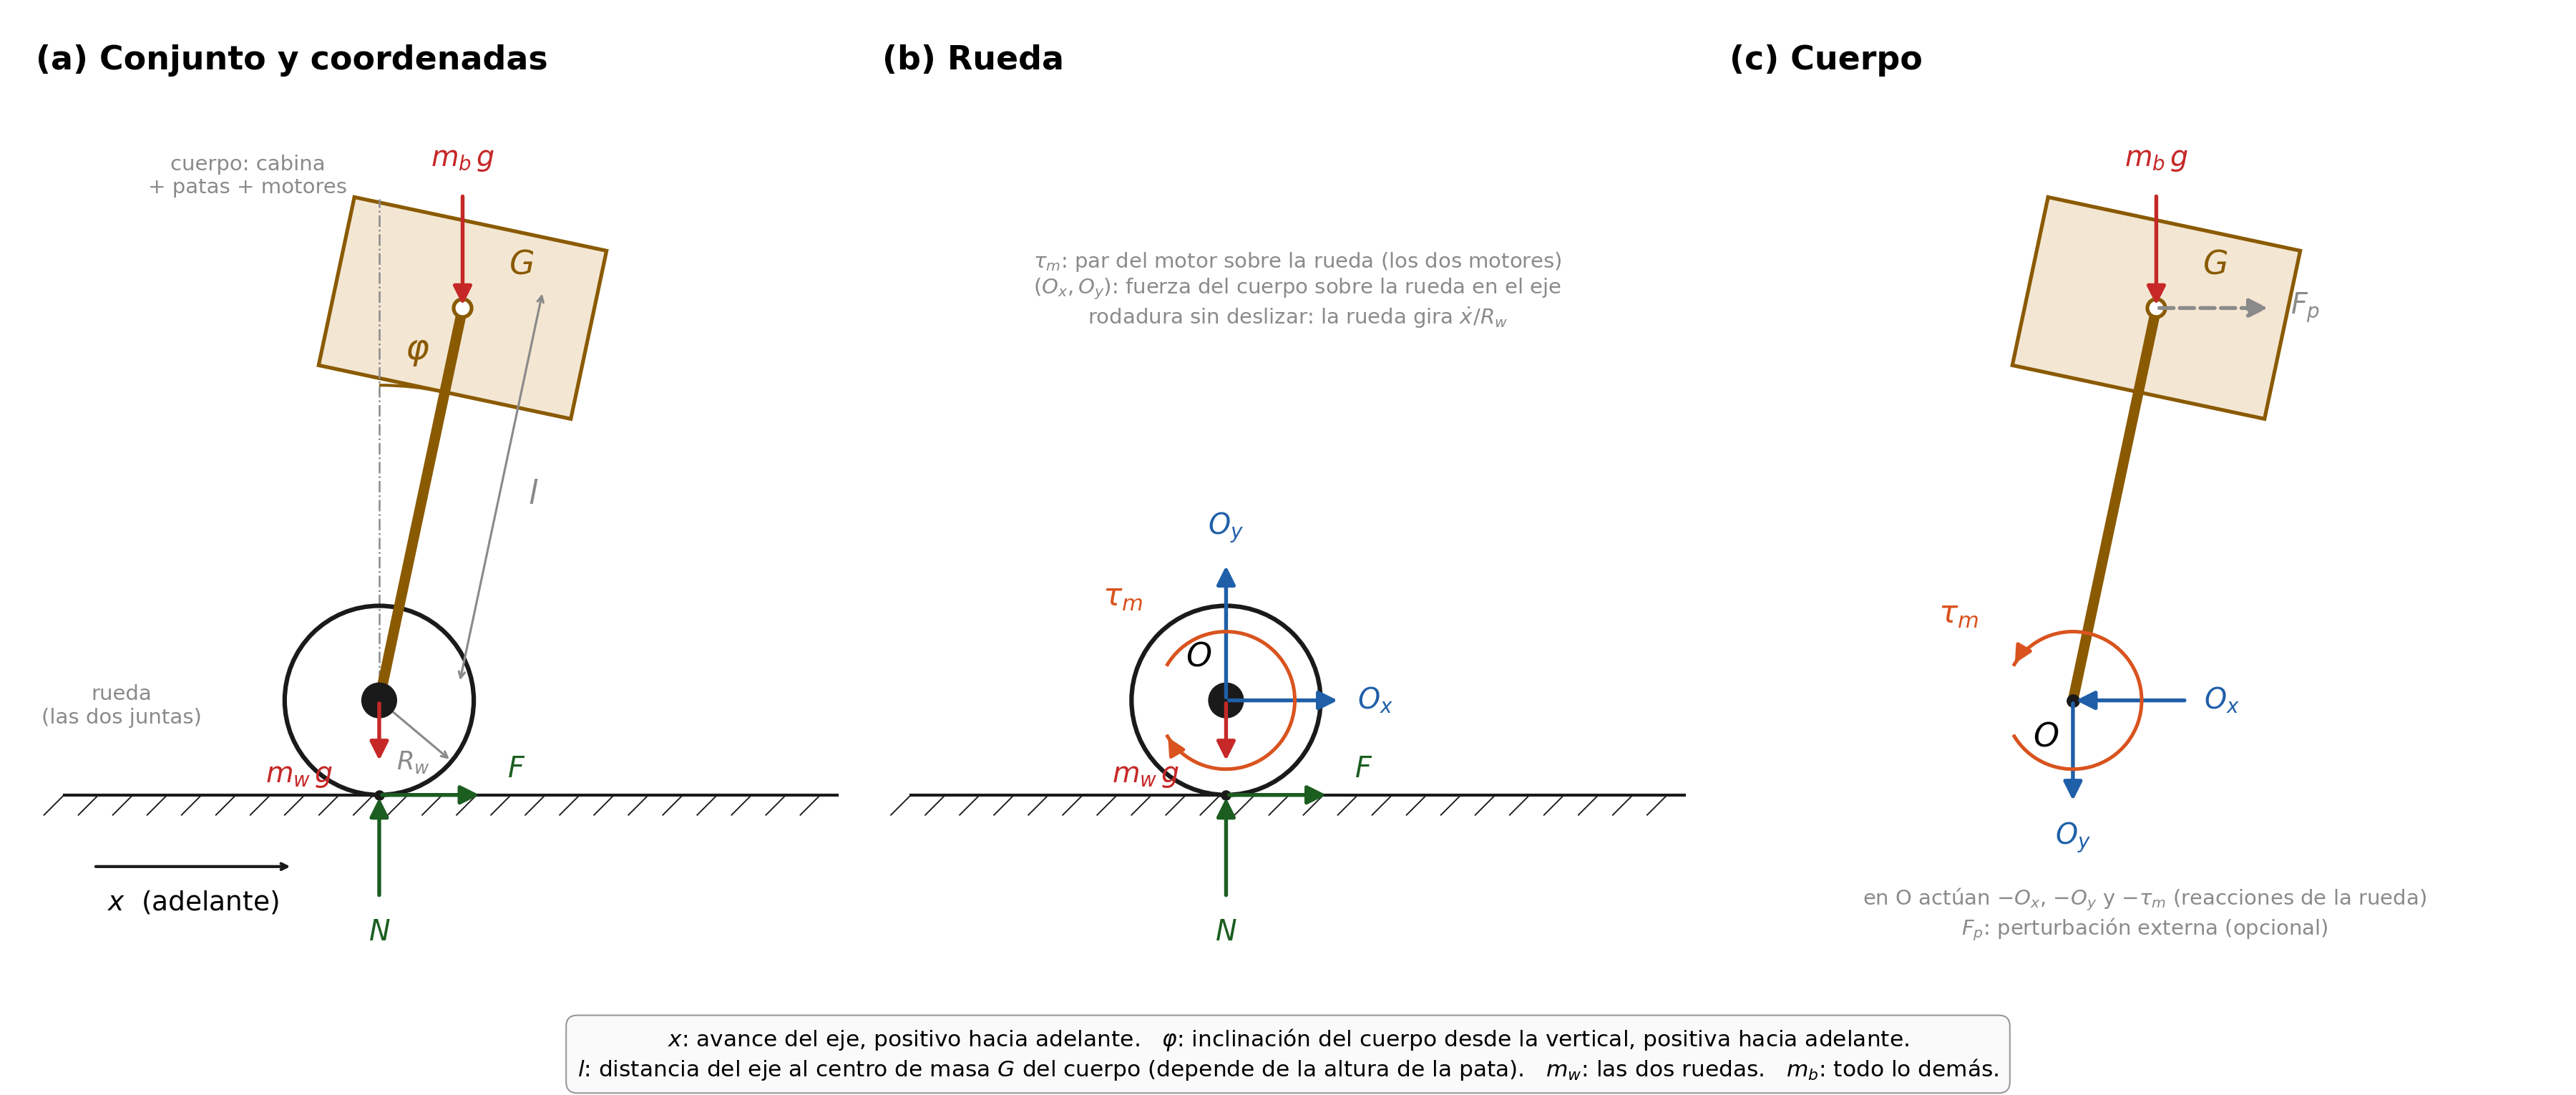

Write Python code to recreate this figure.
"""Diagrama de cuerpo libre del Segway en el plano sagital: rueda (las dos juntas) y cuerpo (cabina + patas +
motores) con la pata fija. Vista desde el lado derecho del robot: el frente queda a la derecha, +x adelante.
Las ecuaciones de Newton-Euler de cada cuerpo estan en dcl_resumen.pdf.
Genera dcl_segway.png en esta carpeta.      python dcl_segway.py
"""
import math, os
import matplotlib
matplotlib.use("Agg")
import matplotlib.pyplot as plt
from matplotlib.patches import Arc, FancyArrowPatch, Polygon, Circle, Rectangle
from matplotlib.transforms import Affine2D

Rw, L, PHI = 33.0, 140.0, 12.0          # mm, mm, grados (dibujo)
ANCHO, ALTO = 90.0, 60.0                 # caja de la cabina (dibujo)
r = math.radians
O = (0.0, Rw)                            # eje de la rueda
G = (O[0] + L*math.sin(r(PHI)), O[1] + L*math.cos(r(PHI)))   # centro de masa del cuerpo
Q = (0.0, 0.0)                           # contacto con el piso

NEGRO, GRIS, AZUL, ROJO, VERDE2, NARANJA, MARRON = "#1a1a1a", "#8a8a8a", "#1f5fa8", "#c62828", "#1b5e20", "#d9531e", "#8a5a00"
FS = 19


def fuerza(ax, p, d, txt, color, L_=32, hacia=False, dtxt=(0, 0), fs=FS, ls="-"):
    n = math.hypot(*d); d = (d[0]/n, d[1]/n)
    if hacia:
        cola, punta, lab = (p[0] - L_*d[0], p[1] - L_*d[1]), p, (p[0] - (L_ + 12)*d[0], p[1] - (L_ + 12)*d[1])
    else:
        cola, punta = p, (p[0] + L_*d[0], p[1] + L_*d[1]); lab = (punta[0] + 12*d[0], punta[1] + 12*d[1])
    ax.add_patch(FancyArrowPatch(cola, punta, arrowstyle="-|>", mutation_scale=26, color=color, lw=2.6, ls=ls, zorder=8))
    ax.text(lab[0] + dtxt[0], lab[1] + dtxt[1], txt, fontsize=fs, color=color, ha="center", va="center", fontweight="bold", zorder=9)


def par(ax, c, txt, color, rad=18, horario=True, dtxt=(0, 0)):
    a1_, a2_ = (150, -150) if horario else (-150, 150)
    ax.add_patch(Arc(c, 2*rad, 2*rad, angle=0, theta1=min(a1_, a2_), theta2=max(a1_, a2_), color=color, lw=2.4, zorder=8))
    e = (c[0] + rad*math.cos(r(a2_)), c[1] + rad*math.sin(r(a2_)))
    s = 1 if a2_ > a1_ else -1
    tg = (-s*math.sin(r(a2_)), s*math.cos(r(a2_)))
    ax.add_patch(FancyArrowPatch((e[0] - 6*tg[0], e[1] - 6*tg[1]), e, arrowstyle="-|>", mutation_scale=24, color=color, lw=2.4, zorder=8))
    ax.text(c[0] + dtxt[0], c[1] + dtxt[1], txt, fontsize=FS + 2, color=color, ha="center", va="center", fontweight="bold", zorder=9)


def piso(ax, x0, x1, y=0.0):
    ax.plot([x0, x1], [y, y], color=NEGRO, lw=2, zorder=4)
    for k in range(int(x0), int(x1), 12):
        ax.plot([k, k - 7], [y, y - 7], color=NEGRO, lw=0.9, zorder=4)


def rueda(ax):
    ax.add_patch(Circle(O, Rw, fill=False, color=NEGRO, lw=3, zorder=3))
    ax.add_patch(Circle(O, 6, color=NEGRO, zorder=6))
    ax.plot(*Q, "o", color=NEGRO, ms=6, zorder=6)


def cuerpo(ax):
    ax.plot([O[0], G[0]], [O[1], G[1]], color=MARRON, lw=7, solid_capstyle="round", zorder=3)
    caja = Rectangle((G[0] - ANCHO/2, G[1] - ALTO/2), ANCHO, ALTO, facecolor="#f3e6d3", edgecolor=MARRON, lw=2.5, zorder=2)
    caja.set_transform(Affine2D().rotate_deg_around(G[0], G[1], -PHI) + ax.transData)
    ax.add_patch(caja)
    ax.plot(*G, "o", color="white", mec=MARRON, mew=2.5, ms=12, zorder=7)
    ax.text(G[0] + 16, G[1] + 12, r"$G$", fontsize=22, color=MARRON, fontweight="bold", zorder=9)


fig, axs = plt.subplots(1, 3, figsize=(24, 10.2), dpi=150)
for ax in axs:
    ax.set_aspect("equal"); ax.axis("off"); ax.set_xlim(-120, 170); ax.set_ylim(-62, 250)

# ---------- (a) conjunto y coordenadas ----------
ax = axs[0]
ax.set_title("(a) Conjunto y coordenadas", fontsize=22, fontweight="bold", loc="left")
piso(ax, -110, 160); rueda(ax); cuerpo(ax)
ax.plot([O[0], O[0]], [O[1], O[1] + 175], color=GRIS, lw=1.2, ls="-.")                 # vertical por el eje
ax.add_patch(Arc(O, 2*110, 2*110, angle=0, theta1=90 - PHI, theta2=90, color=MARRON, lw=2))
ax.text(O[0] + 9, O[1] + 119, r"$\varphi$", fontsize=24, color=MARRON, fontweight="bold")
ax.annotate("", xy=(G[0] + 28, G[1] + 6), xytext=(O[0] + 28, O[1] + 6), arrowprops=dict(arrowstyle="<->", color=GRIS, lw=1.5))
ax.text(O[0] + 52, (O[1] + G[1])/2, r"$l$", fontsize=22, color=GRIS, fontweight="bold")
ax.annotate("", xy=(O[0] + Rw*math.cos(r(-40)), O[1] + Rw*math.sin(r(-40))), xytext=O, arrowprops=dict(arrowstyle="->", color=GRIS, lw=1.5))
ax.text(O[0] + 6, O[1] - 24, r"$R_w$", fontsize=17, color=GRIS)
ax.annotate("", xy=(-30, -25), xytext=(-100, -25), arrowprops=dict(arrowstyle="->", color=NEGRO, lw=2))
ax.text(-65, -33, r"$x$  (adelante)", fontsize=18, ha="center", va="top")
ax.text(-90, 25, "rueda\n(las dos juntas)", fontsize=14, color=GRIS, ha="center")
ax.text(G[0] - 75, G[1] + 40, "cuerpo: cabina\n+ patas + motores", fontsize=14, color=GRIS, ha="center")
fuerza(ax, Q, (0, 1), r"$N$", VERDE2, L_=36, hacia=True)
fuerza(ax, Q, (1, 0), r"$F$", VERDE2, L_=36, dtxt=(0, 9))
fuerza(ax, O, (0, -1), r"$m_w\,g$", ROJO, L_=22, dtxt=(-28, 8))
fuerza(ax, G, (0, -1), r"$m_b\,g$", ROJO, L_=40, hacia=True)

# ---------- (b) rueda ----------
ax = axs[1]
ax.set_title("(b) Rueda", fontsize=22, fontweight="bold", loc="left")
piso(ax, -110, 160); rueda(ax)
ax.text(O[0] - 14, O[1] + 12, r"$O$", fontsize=22, fontweight="bold")
fuerza(ax, Q, (0, 1), r"$N$", VERDE2, L_=36, hacia=True)
fuerza(ax, Q, (1, 0), r"$F$", VERDE2, L_=36, dtxt=(0, 9))
fuerza(ax, O, (0, -1), r"$m_w\,g$", ROJO, L_=22, dtxt=(-28, 8))
fuerza(ax, O, (1, 0), r"$O_x$", AZUL, L_=40); fuerza(ax, O, (0, 1), r"$O_y$", AZUL, L_=48)
par(ax, O, r"$\tau_m$", NARANJA, rad=24, horario=True, dtxt=(-36, 36))
ax.text(25, 190, r"$\tau_m$: par del motor sobre la rueda (los dos motores)" + "\n" + r"$(O_x, O_y)$: fuerza del cuerpo sobre la rueda en el eje" + "\n" + r"rodadura sin deslizar: la rueda gira $\dot x / R_w$",
        fontsize=14, color=GRIS, ha="center", va="top")

# ---------- (c) cuerpo ----------
ax = axs[2]
ax.set_title("(c) Cuerpo", fontsize=22, fontweight="bold", loc="left")
cuerpo(ax)
ax.plot(*O, "o", color=NEGRO, ms=8, zorder=7); ax.text(O[0] - 14, O[1] - 16, r"$O$", fontsize=22, fontweight="bold")
fuerza(ax, G, (0, -1), r"$m_b\,g$", ROJO, L_=40, hacia=True)
fuerza(ax, O, (-1, 0), r"$O_x$", AZUL, L_=40, hacia=True); fuerza(ax, O, (0, -1), r"$O_y$", AZUL, L_=36)
par(ax, O, r"$\tau_m$", NARANJA, rad=24, horario=False, dtxt=(-40, 30))
fuerza(ax, G, (1, 0), r"$F_p$", GRIS, L_=40, ls="--")
ax.text(25, -32, r"en O actúan $-O_x$, $-O_y$ y $-\tau_m$ (reacciones de la rueda)" + "\n" + r"$F_p$: perturbación externa (opcional)",
        fontsize=14, color=GRIS, ha="center", va="top")

fig.text(0.5, 0.012,
         r"$x$: avance del eje, positivo hacia adelante.   $\varphi$: inclinación del cuerpo desde la vertical, positiva hacia adelante." + "\n" +
         r"$l$: distancia del eje al centro de masa $G$ del cuerpo (depende de la altura de la pata).   $m_w$: las dos ruedas.   $m_b$: todo lo demás.",
         fontsize=15, ha="center", va="bottom", bbox=dict(boxstyle="round,pad=0.5", facecolor="#fafafa", edgecolor="#999999"))
fig.tight_layout(rect=(0, 0.09, 1, 0.95))
salida = os.path.join(os.path.dirname(os.path.abspath(__file__)), "dcl_segway.png")
fig.savefig(salida, dpi=150, facecolor="white"); print("guardado", salida)
